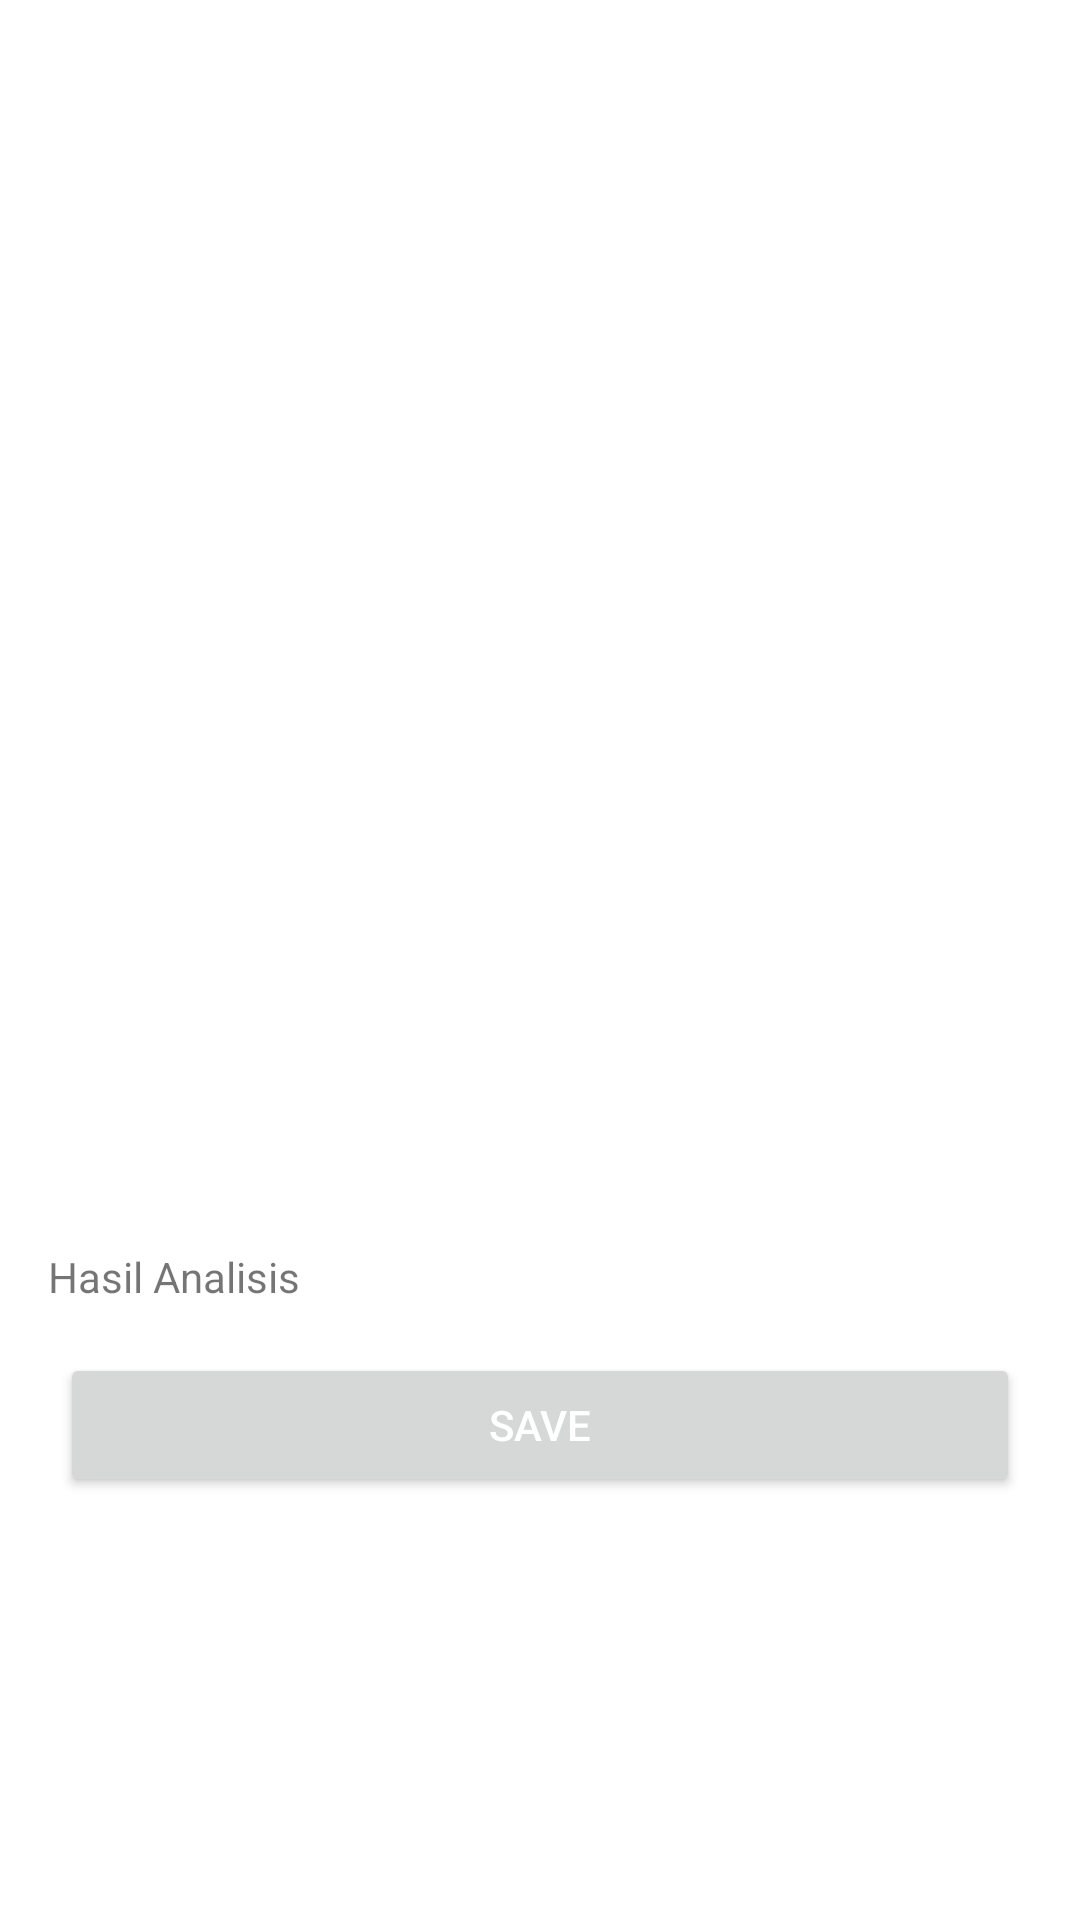

Layout XML and referenced resources for this Android screen:
<!-- AndroidManifest.xml: application theme Theme.Asclepius -->
<!-- res/layout/activity_result.xml -->
<?xml version="1.0" encoding="utf-8"?>
<ScrollView xmlns:android="http://schemas.android.com/apk/res/android"
    xmlns:tools="http://schemas.android.com/tools"
    xmlns:app="http://schemas.android.com/apk/res-auto"
    android:layout_width="match_parent"
    android:layout_height="match_parent"
    tools:context=".view.ResultActivity">

    <LinearLayout
        android:layout_width="match_parent"
        android:layout_height="wrap_content"
        android:orientation="vertical">

        <ImageView
            android:id="@+id/result_image"
            android:layout_width="match_parent"
            android:layout_height="400dp"
            android:scaleType="fitCenter"
            app:srcCompat="@drawable/ic_place_holder"/>

        <TextView
            android:id="@+id/result_text"
            android:layout_width="match_parent"
            android:layout_height="wrap_content"
            android:layout_margin="16dp"
            android:text="@string/result" />

        <Button
            android:id="@+id/saveButton"
            android:layout_marginHorizontal="20dp"
            android:layout_width="match_parent"
            android:layout_height="match_parent"
            android:textColor="@color/white"
            android:text="@string/save" />

    </LinearLayout>
</ScrollView>
<!-- resources referenced by this layout -->
<resources>
  <color name="white">#FFFFFFFF</color>
  <string name="result">Hasil Analisis</string>
  <string name="save">Save</string>
  <style name="Theme.Asclepius" parent="Base.Theme.Asclepius" />
  <style name="Base.Theme.Asclepius" parent="Theme.MaterialComponents.Light.NoActionBar">
          
          <item name="colorPrimary">@color/colorPrimary</item>
          <item name="colorPrimaryVariant">@color/colorPrimaryVariant</item>
          <item name="colorOnPrimary">@color/colorOnPrimary</item>
          
          <item name="colorSecondary"> @color/colorPrimary</item>
          <item name="colorSecondaryVariant"> @color/colorPrimary_400</item>
  
          
          <item name="android:statusBarColor">?attr/colorSecondary</item>
  
      </style>
  <color name="colorPrimary">@color/colorPrimary_500</color>
  <color name="colorPrimaryVariant">@color/colorPrimary_700</color>
  <color name="colorOnPrimary">@color/white</color>
  <color name="colorPrimary_400">#60c066</color>
  <color name="colorPrimary_500">#42b54a</color>
  <color name="colorPrimary_700">#2d9435</color>
</resources>
